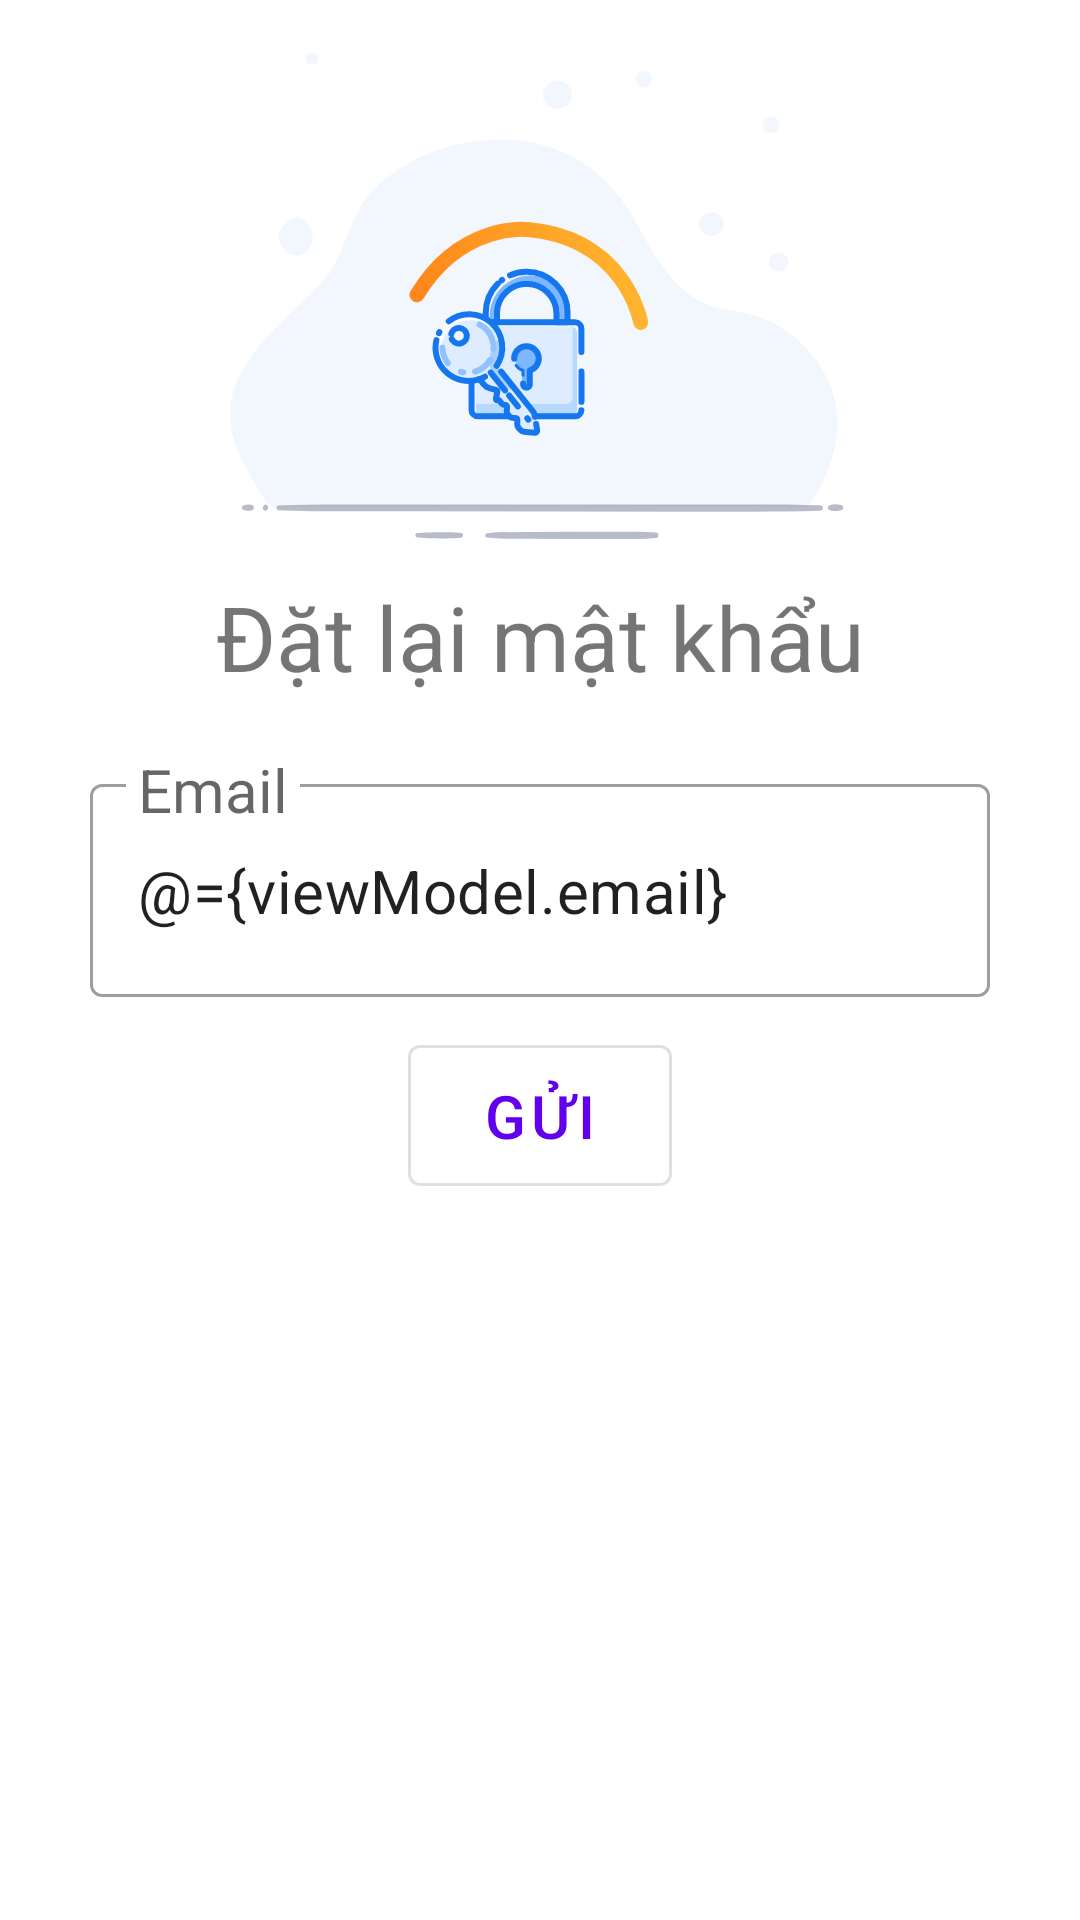

The Android layout XML behind this screen, and the referenced resources:
<!-- AndroidManifest.xml: activity theme Theme.MaterialComponents.DayNight.NoActionBar -->
<!-- res/layout/activity_forgot_password.xml -->
<?xml version="1.0" encoding="utf-8"?>
<layout xmlns:android="http://schemas.android.com/apk/res/android"
	xmlns:app="http://schemas.android.com/apk/res-auto"
	xmlns:tools="http://schemas.android.com/tools">
	
	<data>
		<variable
			name="viewModel"
			type="com.group4.khoatritoan.k_it.ui.forgot_password.ForgotPasswordViewModel" />
	</data>
	
	<androidx.constraintlayout.widget.ConstraintLayout
		android:layout_width="match_parent"
		android:layout_height="match_parent"
		tools:context=".ui.forgot_password.ForgotPasswordActivity">
		
		<ImageView
			android:id="@+id/imageView"
			android:layout_width="wrap_content"
			android:layout_height="wrap_content"
			android:layout_marginTop="10dp"
			app:layout_constraintBottom_toTopOf="@+id/tvResetPasswordLabel"
			app:layout_constraintEnd_toEndOf="parent"
			app:layout_constraintStart_toStartOf="parent"
			app:layout_constraintTop_toTopOf="parent"
			app:srcCompat="@drawable/bg_reset_password" />
		
		
		<androidx.constraintlayout.widget.Guideline
			android:id="@+id/guideline1"
			android:layout_width="wrap_content"
			android:layout_height="wrap_content"
			android:orientation="horizontal"
			app:layout_constraintGuide_percent="0.3" />
		
		<TextView
			android:id="@+id/tvResetPasswordLabel"
			android:layout_width="wrap_content"
			android:layout_height="wrap_content"
			android:text="@string/title_reset_password"
			android:textSize="@dimen/title_medium"
			app:layout_constraintEnd_toEndOf="parent"
			app:layout_constraintStart_toStartOf="parent"
			app:layout_constraintTop_toBottomOf="@id/guideline1" />
		
		<com.google.android.material.textfield.TextInputLayout
			android:id="@+id/tilEmail"
			style="@style/Widget.MaterialComponents.TextInputLayout.OutlinedBox"
			app:hintTextAppearance="@style/Theme.TextLabel"
			android:layout_width="0dp"
			android:layout_height="@dimen/height_text_input"
			android:layout_marginTop="20dp"
			android:layout_marginHorizontal="@dimen/margin_horizontal_parent"
			app:layout_constraintEnd_toEndOf="parent"
			app:layout_constraintTop_toBottomOf="@id/tvResetPasswordLabel"
			app:layout_constraintStart_toStartOf="parent">
			
			<com.google.android.material.textfield.TextInputEditText
				android:layout_width="match_parent"
				android:layout_height="match_parent"
				android:text="@={viewModel.email}"
				android:hint="@string/label_email"
				android:inputType="textEmailAddress"
				android:textSize="@dimen/text_size_text_input" />
		</com.google.android.material.textfield.TextInputLayout>
		
		<com.google.android.material.button.MaterialButton
			app:icon="@drawable/ic_send_24"
			android:id="@+id/btnSend"
			android:onClick="@{viewModel::onSend}"
			android:textSize="@dimen/text_size_label"
			style="@style/Widget.MaterialComponents.Button.OutlinedButton"
			android:text="@string/label_send"
			android:layout_marginTop="10dp"
			android:padding="10dp"
			app:layout_constraintStart_toStartOf="parent"
			app:layout_constraintTop_toBottomOf="@id/tilEmail"
			app:layout_constraintEnd_toEndOf="parent"
			android:layout_width="wrap_content"
			android:layout_height="wrap_content"/>
		
	</androidx.constraintlayout.widget.ConstraintLayout>
</layout>
<!-- resources referenced by this layout -->
<resources>
  <dimen name="height_text_input">80dp</dimen>
  <dimen name="margin_horizontal_parent">30dp</dimen>
  <dimen name="text_size_label">20sp</dimen>
  <dimen name="text_size_text_input">20sp</dimen>
  <dimen name="title_medium">30sp</dimen>
  <!-- drawable bg_reset_password: vector/xml drawable (drawable, 12893 chars, omitted) -->
  <string name="label_email">Email</string>
  <string name="label_send">Gửi</string>
  <string name="title_reset_password">Đặt lại mật khẩu</string>
  <style name="Theme.TextLabel" parent="TextAppearance.Design.Hint">
          <item name="android:textSize">20sp</item>
      </style>
</resources>
